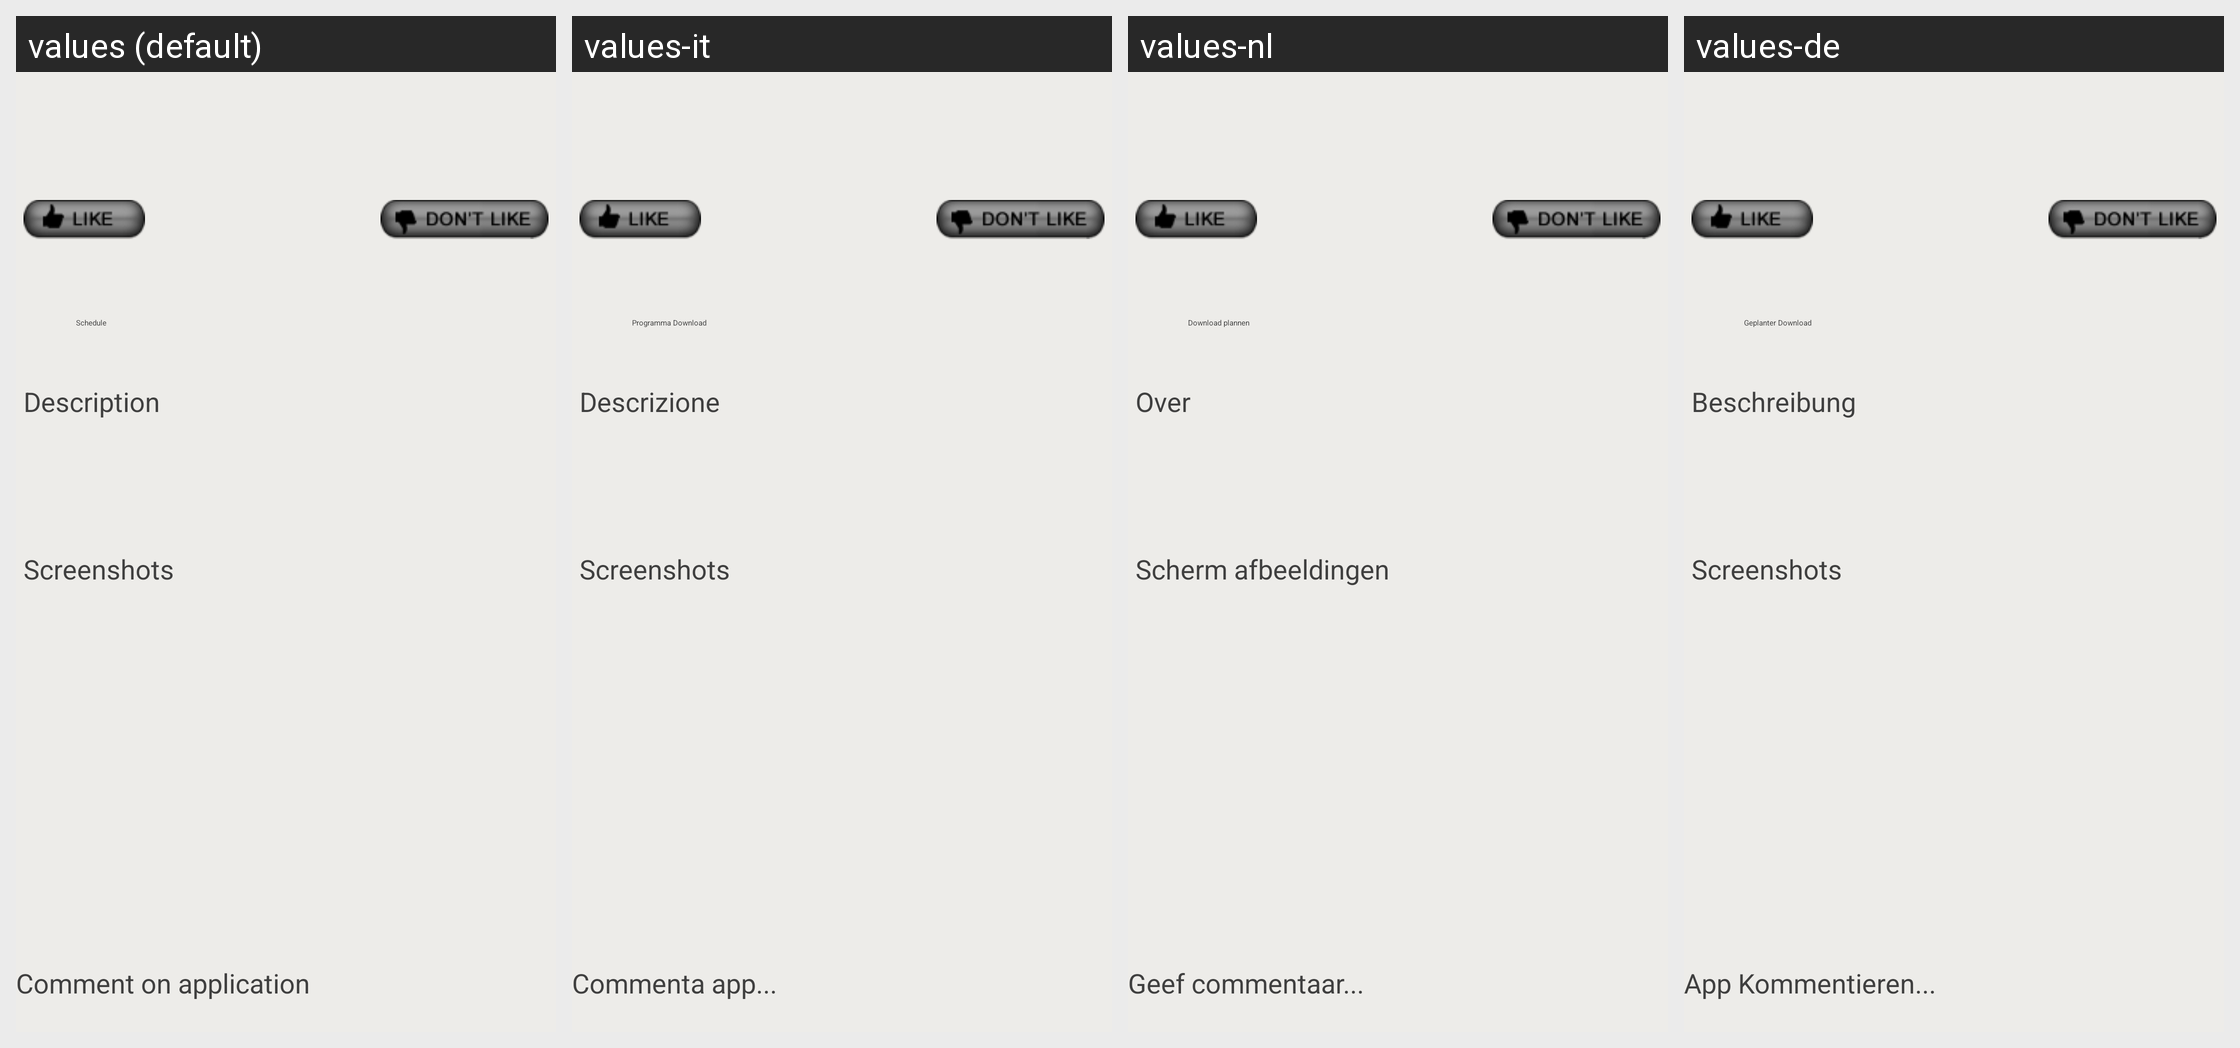

Strings drawn on this Android screen and how each of the app's shown locales translates them:
Android screen res/layout/header_comments.xml rendered under 4 locales, left to right: values (default), values-it, values-nl, values-de. Device: Nexus 5 (rendered at 1080×1920; each locale shown at half size, 540×960, under a caption strip naming it); theme Aptoide.Theme.Default.
Other locales in the repository, not shown: values-ar, values-bs, values-ca, values-ca-rES, values-cs, values-es, values-fa, values-fi, values-fr, values-he, values-hi, values-hr, values-iw, values-pl, values-pt, values-pt-rBR, values-pt-rPT, values-ro, values-ru, values-sq, values-sr, values-tr, values-zh, values-zh-rCN.
Strings drawn on this screen, with the default value and each locale's value (text and hints the layout hard-codes, and strings that could not be matched under every locale, appear in the picture but are not listed):

schedule
  values: Schedule
  values-it: Programma Download
  values-nl: Download plannen
  values-de: Geplanter Download

comment_on_app
  values: Comment on application
  values-it: Commenta app...
  values-nl: Geef commentaar...
  values-de: App Kommentieren...
